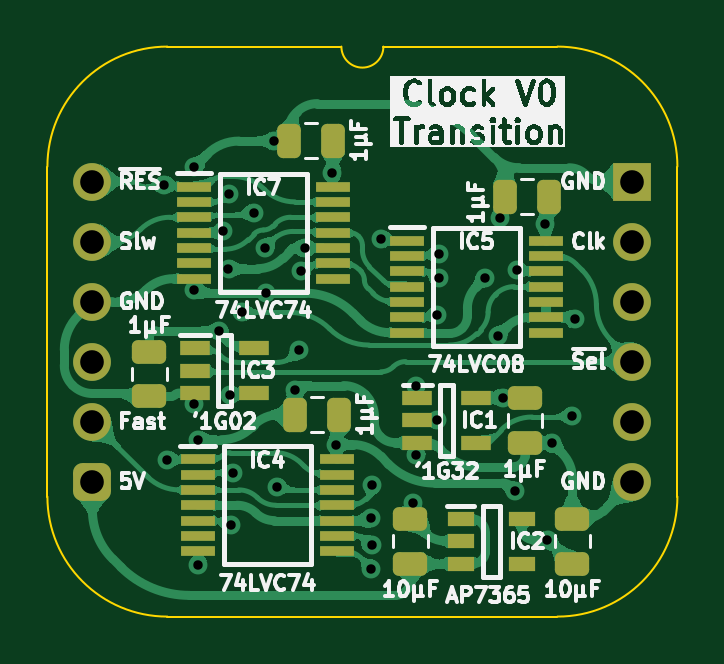
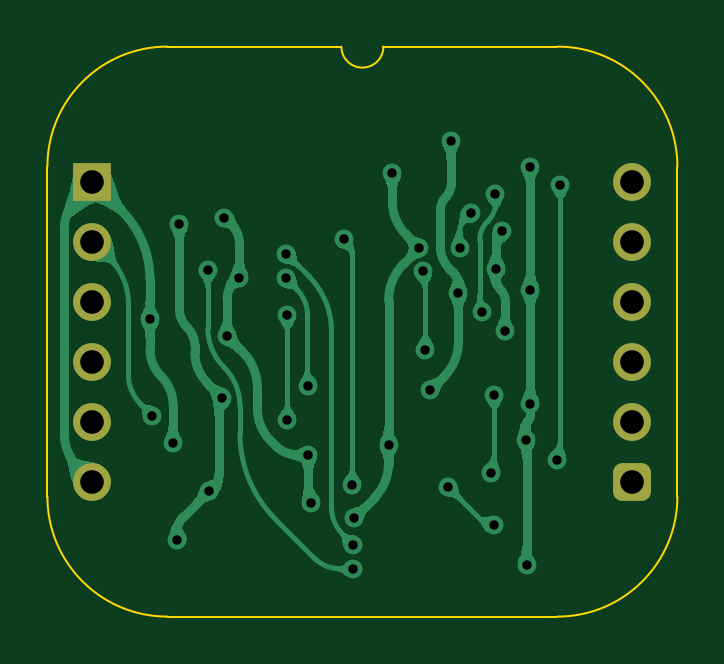
Circuit board: 11 layer files. Board 26.7 x 24.1 mm.
- bottom_copper: Clock Transition-B_Cu.gbl (65570 bytes)
- bottom_mask: Clock Transition-B_Mask.gbs (1483 bytes)
- paste: Clock Transition-B_Paste.gbp (472 bytes)
- bottom_silk: Clock Transition-B_Silkscreen.gbo (473 bytes)
- outline: Clock Transition-Edge_Cuts.gm1 (1135 bytes)
- top_copper: Clock Transition-F_Cu.gtl (162367 bytes)
- top_mask: Clock Transition-F_Mask.gts (3909 bytes)
- paste: Clock Transition-F_Paste.gtp (3461 bytes)
- top_silk: Clock Transition-F_Silkscreen.gto (75373 bytes)
- drill: Clock Transition-NPTH.drl (281 bytes)
- drill: Clock Transition-PTH.drl (1430 bytes)

=== bottom_copper: Clock Transition-B_Cu.gbl (65570 bytes, source omitted) ===
=== bottom_mask: Clock Transition-B_Mask.gbs (1483 bytes, source withheld) ===
=== paste: Clock Transition-B_Paste.gbp ===
%TF.GenerationSoftware,KiCad,Pcbnew,8.0.7*%
%TF.CreationDate,2025-02-19T10:15:13+02:00*%
%TF.ProjectId,Clock Transition,436c6f63-6b20-4547-9261-6e736974696f,V1*%
%TF.SameCoordinates,Original*%
%TF.FileFunction,Paste,Bot*%
%TF.FilePolarity,Positive*%
%FSLAX46Y46*%
G04 Gerber Fmt 4.6, Leading zero omitted, Abs format (unit mm)*
G04 Created by KiCad (PCBNEW 8.0.7) date 2025-02-19 10:15:13*
%MOMM*%
%LPD*%
G01*
G04 APERTURE LIST*
G04 APERTURE END LIST*
M02*

=== bottom_silk: Clock Transition-B_Silkscreen.gbo ===
%TF.GenerationSoftware,KiCad,Pcbnew,8.0.7*%
%TF.CreationDate,2025-02-19T10:15:13+02:00*%
%TF.ProjectId,Clock Transition,436c6f63-6b20-4547-9261-6e736974696f,V1*%
%TF.SameCoordinates,Original*%
%TF.FileFunction,Legend,Bot*%
%TF.FilePolarity,Positive*%
%FSLAX46Y46*%
G04 Gerber Fmt 4.6, Leading zero omitted, Abs format (unit mm)*
G04 Created by KiCad (PCBNEW 8.0.7) date 2025-02-19 10:15:13*
%MOMM*%
%LPD*%
G01*
G04 APERTURE LIST*
G04 APERTURE END LIST*
M02*

=== outline: Clock Transition-Edge_Cuts.gm1 ===
%TF.GenerationSoftware,KiCad,Pcbnew,8.0.7*%
%TF.CreationDate,2025-02-19T10:15:13+02:00*%
%TF.ProjectId,Clock Transition,436c6f63-6b20-4547-9261-6e736974696f,V1*%
%TF.SameCoordinates,Original*%
%TF.FileFunction,Profile,NP*%
%FSLAX46Y46*%
G04 Gerber Fmt 4.6, Leading zero omitted, Abs format (unit mm)*
G04 Created by KiCad (PCBNEW 8.0.7) date 2025-02-19 10:15:13*
%MOMM*%
%LPD*%
G01*
G04 APERTURE LIST*
%TA.AperFunction,Profile*%
%ADD10C,0.100000*%
%TD*%
G04 APERTURE END LIST*
D10*
%TO.C,J1*%
X-1905000Y635000D02*
X-1905000Y-13335000D01*
X10541000Y5715000D02*
X3175000Y5715000D01*
X19685000Y5715000D02*
X12319000Y5715000D01*
X19685000Y-18415000D02*
X3175000Y-18415000D01*
X24765000Y-13335000D02*
X24765000Y635000D01*
X-1905000Y635000D02*
G75*
G02*
X3175000Y5715000I5080002J-2D01*
G01*
X3175000Y-18415000D02*
G75*
G02*
X-1905000Y-13335000I0J5080000D01*
G01*
X12319000Y5715000D02*
G75*
G02*
X10541000Y5715000I-889000J0D01*
G01*
X19685000Y5715000D02*
G75*
G02*
X24765000Y635000I0J-5080000D01*
G01*
X24765000Y-13335000D02*
G75*
G02*
X19685000Y-18415000I-5080000J0D01*
G01*
%TD*%
M02*

=== top_copper: Clock Transition-F_Cu.gtl (162367 bytes, source omitted) ===
=== top_mask: Clock Transition-F_Mask.gts ===
%TF.GenerationSoftware,KiCad,Pcbnew,8.0.7*%
%TF.CreationDate,2025-02-19T10:15:13+02:00*%
%TF.ProjectId,Clock Transition,436c6f63-6b20-4547-9261-6e736974696f,V1*%
%TF.SameCoordinates,Original*%
%TF.FileFunction,Soldermask,Top*%
%TF.FilePolarity,Negative*%
%FSLAX46Y46*%
G04 Gerber Fmt 4.6, Leading zero omitted, Abs format (unit mm)*
G04 Created by KiCad (PCBNEW 8.0.7) date 2025-02-19 10:15:13*
%MOMM*%
%LPD*%
G01*
G04 APERTURE LIST*
G04 Aperture macros list*
%AMRoundRect*
0 Rectangle with rounded corners*
0 $1 Rounding radius*
0 $2 $3 $4 $5 $6 $7 $8 $9 X,Y pos of 4 corners*
0 Add a 4 corners polygon primitive as box body*
4,1,4,$2,$3,$4,$5,$6,$7,$8,$9,$2,$3,0*
0 Add four circle primitives for the rounded corners*
1,1,$1+$1,$2,$3*
1,1,$1+$1,$4,$5*
1,1,$1+$1,$6,$7*
1,1,$1+$1,$8,$9*
0 Add four rect primitives between the rounded corners*
20,1,$1+$1,$2,$3,$4,$5,0*
20,1,$1+$1,$4,$5,$6,$7,0*
20,1,$1+$1,$6,$7,$8,$9,0*
20,1,$1+$1,$8,$9,$2,$3,0*%
G04 Aperture macros list end*
%ADD10R,1.475000X0.450000*%
%ADD11R,1.250000X0.600000*%
%ADD12RoundRect,0.250000X0.250000X0.475000X-0.250000X0.475000X-0.250000X-0.475000X0.250000X-0.475000X0*%
%ADD13RoundRect,0.250000X-0.475000X0.250000X-0.475000X-0.250000X0.475000X-0.250000X0.475000X0.250000X0*%
%ADD14RoundRect,0.250000X0.475000X-0.250000X0.475000X0.250000X-0.475000X0.250000X-0.475000X-0.250000X0*%
%ADD15R,1.150000X0.600000*%
%ADD16O,1.600000X1.600000*%
%ADD17RoundRect,0.400000X-0.400000X-0.400000X0.400000X-0.400000X0.400000X0.400000X-0.400000X0.400000X0*%
%ADD18R,1.600000X1.600000*%
G04 APERTURE END LIST*
D10*
%TO.C,IC5*%
X13318000Y-2495000D03*
X13318000Y-3145000D03*
X13318000Y-3795000D03*
X13318000Y-4445000D03*
X13318000Y-5095000D03*
X13318000Y-5745000D03*
X13318000Y-6395000D03*
X19194000Y-6395000D03*
X19194000Y-5745000D03*
X19194000Y-5095000D03*
X19194000Y-4445000D03*
X19194000Y-3795000D03*
X19194000Y-3145000D03*
X19194000Y-2495000D03*
%TD*%
D11*
%TO.C,IC3*%
X4338000Y-7051000D03*
X4338000Y-8001000D03*
X4338000Y-8951000D03*
X6838000Y-8951000D03*
X6838000Y-7051000D03*
%TD*%
%TO.C,IC1*%
X13756000Y-9149000D03*
X13756000Y-10099000D03*
X13756000Y-11049000D03*
X16256000Y-11049000D03*
X16256000Y-9149000D03*
%TD*%
D12*
%TO.C,C1*%
X19349000Y-635000D03*
X17449000Y-635000D03*
%TD*%
%TO.C,C2*%
X10459000Y-9861000D03*
X8559000Y-9861000D03*
%TD*%
D13*
%TO.C,C6*%
X2413000Y-7194000D03*
X2413000Y-9094000D03*
%TD*%
D12*
%TO.C,C3*%
X10205000Y1733000D03*
X8305000Y1733000D03*
%TD*%
D14*
%TO.C,C43*%
X13462000Y-16174000D03*
X13462000Y-14274000D03*
%TD*%
D15*
%TO.C,IC2*%
X15591000Y-14274000D03*
X15591000Y-15224000D03*
X15591000Y-16174000D03*
X18191000Y-16174000D03*
X18191000Y-14274000D03*
%TD*%
D13*
%TO.C,C5*%
X18308000Y-9165000D03*
X18308000Y-11065000D03*
%TD*%
D10*
%TO.C,IC4*%
X4465060Y-11751000D03*
X4465060Y-12401000D03*
X4465060Y-13051000D03*
X4465060Y-13701000D03*
X4465060Y-14351000D03*
X4465060Y-15001000D03*
X4465060Y-15651000D03*
X10341060Y-15651000D03*
X10341060Y-15001000D03*
X10341060Y-14351000D03*
X10341060Y-13701000D03*
X10341060Y-13051000D03*
X10341060Y-12401000D03*
X10341060Y-11751000D03*
%TD*%
D14*
%TO.C,C44*%
X20320000Y-16174000D03*
X20320000Y-14274000D03*
%TD*%
D10*
%TO.C,IC7*%
X4301000Y-209000D03*
X4301000Y-859000D03*
X4301000Y-1509000D03*
X4301000Y-2159000D03*
X4301000Y-2809000D03*
X4301000Y-3459000D03*
X4301000Y-4109000D03*
X10177000Y-4109000D03*
X10177000Y-3459000D03*
X10177000Y-2809000D03*
X10177000Y-2159000D03*
X10177000Y-1509000D03*
X10177000Y-859000D03*
X10177000Y-209000D03*
%TD*%
D16*
%TO.C,J1*%
X0Y0D03*
X0Y-2540000D03*
X0Y-5080000D03*
X0Y-7620000D03*
X0Y-10160000D03*
D17*
X0Y-12700000D03*
D16*
X22860000Y-12700000D03*
X22860000Y-10160000D03*
X22860000Y-7620000D03*
X22860000Y-5080000D03*
X22860000Y-2540000D03*
D18*
X22860000Y0D03*
%TD*%
M02*

=== paste: Clock Transition-F_Paste.gtp (3461 bytes, source withheld) ===
=== top_silk: Clock Transition-F_Silkscreen.gto (75373 bytes, source omitted) ===
=== drill: Clock Transition-NPTH.drl ===
M48
; DRILL file {KiCad 8.0.7} date 2025-02-19T10:15:15+0200
; FORMAT={-:-/ absolute / metric / decimal}
; #@! TF.CreationDate,2025-02-19T10:15:15+02:00
; #@! TF.GenerationSoftware,Kicad,Pcbnew,8.0.7
; #@! TF.FileFunction,NonPlated,1,2,NPTH
FMAT,2
METRIC
%
G90
G05
M30

=== drill: Clock Transition-PTH.drl ===
M48
; DRILL file {KiCad 8.0.7} date 2025-02-19T10:15:15+0200
; FORMAT={-:-/ absolute / metric / decimal}
; #@! TF.CreationDate,2025-02-19T10:15:15+02:00
; #@! TF.GenerationSoftware,Kicad,Pcbnew,8.0.7
; #@! TF.FileFunction,Plated,1,2,PTH
FMAT,2
METRIC
; #@! TA.AperFunction,Plated,PTH,ViaDrill
T1C0.39878
; #@! TA.AperFunction,Plated,PTH,ComponentDrill
T2C1.00076
%
G90
G05
T1
X3.048Y-0.127
X3.175Y-11.76528
X4.318Y-4.572
X4.318Y-9.398
X4.32054Y0.61722
X4.4831Y-16.21028
X4.48818Y-10.92708
X5.37718Y-6.31698
X5.53212Y-2.11074
X5.76072Y-3.68554
X5.80136Y-0.50546
X5.842Y-9.017
X5.87502Y-14.5415
X5.969Y-12.319
X6.35Y-5.53974
X6.84022Y-1.31826
X7.3152Y-2.79908
X7.366Y-4.699
X7.6835Y1.7145
X7.7978Y-12.92098
X8.5598Y-8.8392
X8.763Y-7.112
X8.84428Y-3.80492
X9.017Y-2.80924
X10.16Y0.381
X10.3251Y-11.13028
X11.80338Y-14.2621
X11.811Y-16.383
X11.81608Y-15.37208
X11.85672Y-12.84478
X12.22502Y-2.43586
X13.589Y-13.589
X13.716Y-8.636
X13.716Y-11.557
X14.605Y-10.09904
X14.605Y-5.6388
X14.66088Y-3.05054
X14.67104Y-4.09702
X16.637Y-4.064
X17.15516Y-6.54812
X17.272Y-1.524
X17.36598Y-9.144
X17.907Y-13.081
X17.97558Y-3.72618
X19.177Y-1.778
X19.2659Y-15.15364
X19.44624Y-11.06424
X20.32Y-9.906
X20.42414Y-5.82676
T2
X0.0Y0.0
X0.0Y-2.54
X0.0Y-5.08
X0.0Y-7.62
X0.0Y-10.16
X0.0Y-12.7
X22.86Y0.0
X22.86Y-2.54
X22.86Y-5.08
X22.86Y-7.62
X22.86Y-10.16
X22.86Y-12.7
M30
